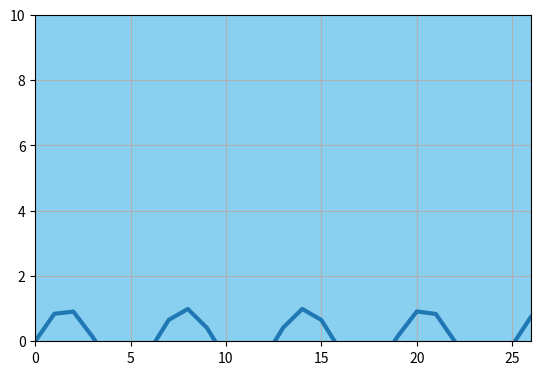

Write the Python code that produced this figure.
"""
Graphing requires Matplotlib. Run the 2 statements below in cmd (Assuming Python has already been installed)
py -m pip install -U pip setuptools
py -m pip install matplotlib
"""

import matplotlib.pyplot as plt #import the matplotlib library
import numpy as np				#import the numpy extension
from matplotlib.widgets import Button #import the button widget
import warnings
warnings.filterwarnings("ignore") 

try:	
	fig, ax = plt.subplots()	#Create a figure with a set of subplots already made
	plt.subplots_adjust(bottom=0.2) #Adjust the distance from the bottom of the graph to the bottom of the window
		
	ax.patch.set_facecolor('#89CFF0') #set background colour of plot to baby blue
	
	plt.grid(True)
	t = list(range(300))	#x-axis data points
	
	p = np.sin(t) #represents power array
	v = np.array(t)	#represents voltage array
	a = np.array(t)**2 #represents current array
		
	l, = plt.plot(t, p, lw =3)	#plots a line on the axes with a linewidth of 3
	
	#The initial graph on startup will be a Power vs Time graph
	displayingCurrent = False	#These 3 status variables indicate whether power, voltage or current data is being displayed
	displayingVoltage = False	#and are used by the program when updating the graph to ensure that the correct 
	displayingPower = True		#dataset is being drawn
	
	ax.set_xlim(0, 26)			#The x and y limits for the Power vs Time graph is set
	ax.set_ylim(0, 10)
	txt = fig.text(0.4,0.95,' Power vs Time ',bbox=dict(facecolor='none', alpha=10,lw = 0),fontsize = 15)	#title of graph
	yaxistxt = fig.text(0.05,0.6,'Power (Watts)',bbox=dict(facecolor='none', alpha=10,lw = 0),fontsize = 15,rotation = 'vertical')	#y axis label of graph	
	plt.xlabel('Data Points', fontsize = 15)	#x-axis label of graph
	
	

	class Index(object):
		#The 5 below functions are used to adjust the x-axis limits depending on the button that is pressed
		def three_hundred(self, event):			
			ax.set_xlim(0, 301)
		def two_hundred(self, event):			
			ax.set_xlim(0, 201)
		def one_hundred(self, event):			
			ax.set_xlim(0, 101)
		def fifty(self, event):			
			ax.set_xlim(0, 51)
		def twenty_five(self, event):			
			ax.set_xlim(0, 26)
		
		#The 3 below functions are used to switch between power, voltage or current graphs depending on which button is pressed
		def voltage(self,event):
			l.set_ydata(v)	#sets the plot to display the voltage dataset
			ax.set_ylim(0, 16)	#sets the y-axis limits to the appropriate size for the voltage dataset
			
			for txt in fig.texts: #Makes previously drawn text boxes disappear
				txt.set_visible(False)
			txt = fig.text(0.4,0.95,'Voltage vs Time',bbox=dict(facecolor='none', alpha=10,lw=0),fontsize = 15)
			yaxistxt = fig.text(0.05,0.6,'Voltage (Volts)',bbox=dict(facecolor='none', alpha=10,lw = 0),fontsize = 15,rotation = 'vertical')
			
			global displayingCurrent	#sets the status variables to indicate to the program that it should now be plotting voltage data 
			global displayingVoltage 
			global displayingPower 
			displayingCurrent = False
			displayingVoltage = True
			displayingPower = False
		def current(self,event):
			l.set_ydata(a)
			ax.set_ylim(0, 1.5)
			for txt in fig.texts:
				txt.set_visible(False)
			txt = fig.text(0.4,0.95,'Current vs Time',bbox=dict(facecolor='none', alpha=10,lw=0),fontsize = 15)
			yaxistxt = fig.text(0.05,0.6,'Current (Amperes)',bbox=dict(facecolor='none', alpha=10,lw = 0),fontsize = 15,rotation = 'vertical')
			global displayingCurrent 
			global displayingVoltage 
			global displayingPower 
			displayingCurrent = True
			displayingVoltage = False
			displayingPower = False
			
		def power(self,event):
			l.set_ydata(p)
			ax.set_ylim(0, 10)
			for txt in fig.texts:
				txt.set_visible(False)
			yaxistxt = fig.text(0.05,0.6,'Power (Watts)',bbox=dict(facecolor='none', alpha=10,lw = 0),fontsize = 15,rotation = 'vertical')	
			txt = fig.text(0.4,0.95,' Power vs Time ',bbox=dict(facecolor='none', alpha=10,lw = 0),fontsize = 15)	
			
			global displayingCurrent 
			global displayingVoltage 
			global displayingPower 
			displayingCurrent = False
			displayingVoltage = False
			displayingPower = True
		def close(self,event): #Pressing the close button closes the graphing window
			plt.ioff()
			plt.close()
						
			
		
	callback = Index()
	
	#sizes of the buttons
	ax25 = plt.axes([0.01, 0.01, 0.12, 0.05])
	ax50 = plt.axes([0.14, 0.01, 0.12, 0.05])
	ax100 = plt.axes([0.27, 0.01, 0.12, 0.05])
	ax200 = plt.axes([0.4, 0.01, 0.12, 0.05])
	ax300 = plt.axes([0.53, 0.01, 0.12, 0.05])
	axclose = plt.axes([0.8, 0.01, 0.12, 0.05])	
	axvoltage = plt.axes([0.01, 0.08, 0.12, 0.05])
	axcurrent = plt.axes([0.14, 0.08, 0.12, 0.05])
	axpower = plt.axes([0.27, 0.08, 0.12, 0.05])
	
	#initialise the buttons
	bclose = Button(axclose, 'Close',color='green',hovercolor='#E97451') #hover colour: Burnt Sienna colour:
	bclose.on_clicked(callback.close)
	bvoltage = Button(axvoltage, 'Voltage',color='cyan',hovercolor='#E97451')
	bvoltage.on_clicked(callback.voltage)
	bcurrent = Button(axcurrent, 'Current',color='cyan',hovercolor='#E97451')
	bcurrent.on_clicked(callback.current)
	bpower = Button(axpower, 'Power',color='cyan',hovercolor='#E97451')
	bpower.on_clicked(callback.power)	
	b300 = Button(ax300, '300 Points',color='#EFDECD',hovercolor='#E97451')#color:almond
	b300.on_clicked(callback.three_hundred)
	b200 = Button(ax200, '200 Points',color='#EFDECD',hovercolor='#E97451')
	b200.on_clicked(callback.two_hundred)
	b100 = Button(ax100, '100 Points',color='#EFDECD',hovercolor='#E97451')
	b100.on_clicked(callback.one_hundred)
	b50 = Button(ax50, '50 Points',color='#EFDECD',hovercolor='#E97451')
	b50.on_clicked(callback.fifty)
	b25 = Button(ax25, '25 Points',color='#EFDECD',hovercolor='#E97451')
	b25.on_clicked(callback.twenty_five)
	
	plt.ion() #Call plt.ion() in order to enable interactive plotting
		
	while True:
		#Continously update the graph 
		if displayingCurrent:				
			l.set_ydata(a)			
		elif displayingVoltage:
			l.set_ydata(v)			
		elif displayingPower:
			l.set_ydata(p)
					
		plt.pause(0.8) #Call plot.pause(0.8) to both draw the new data and run the GUI's event loop (allowing for mouse interaction)
	
except:
	pass
	